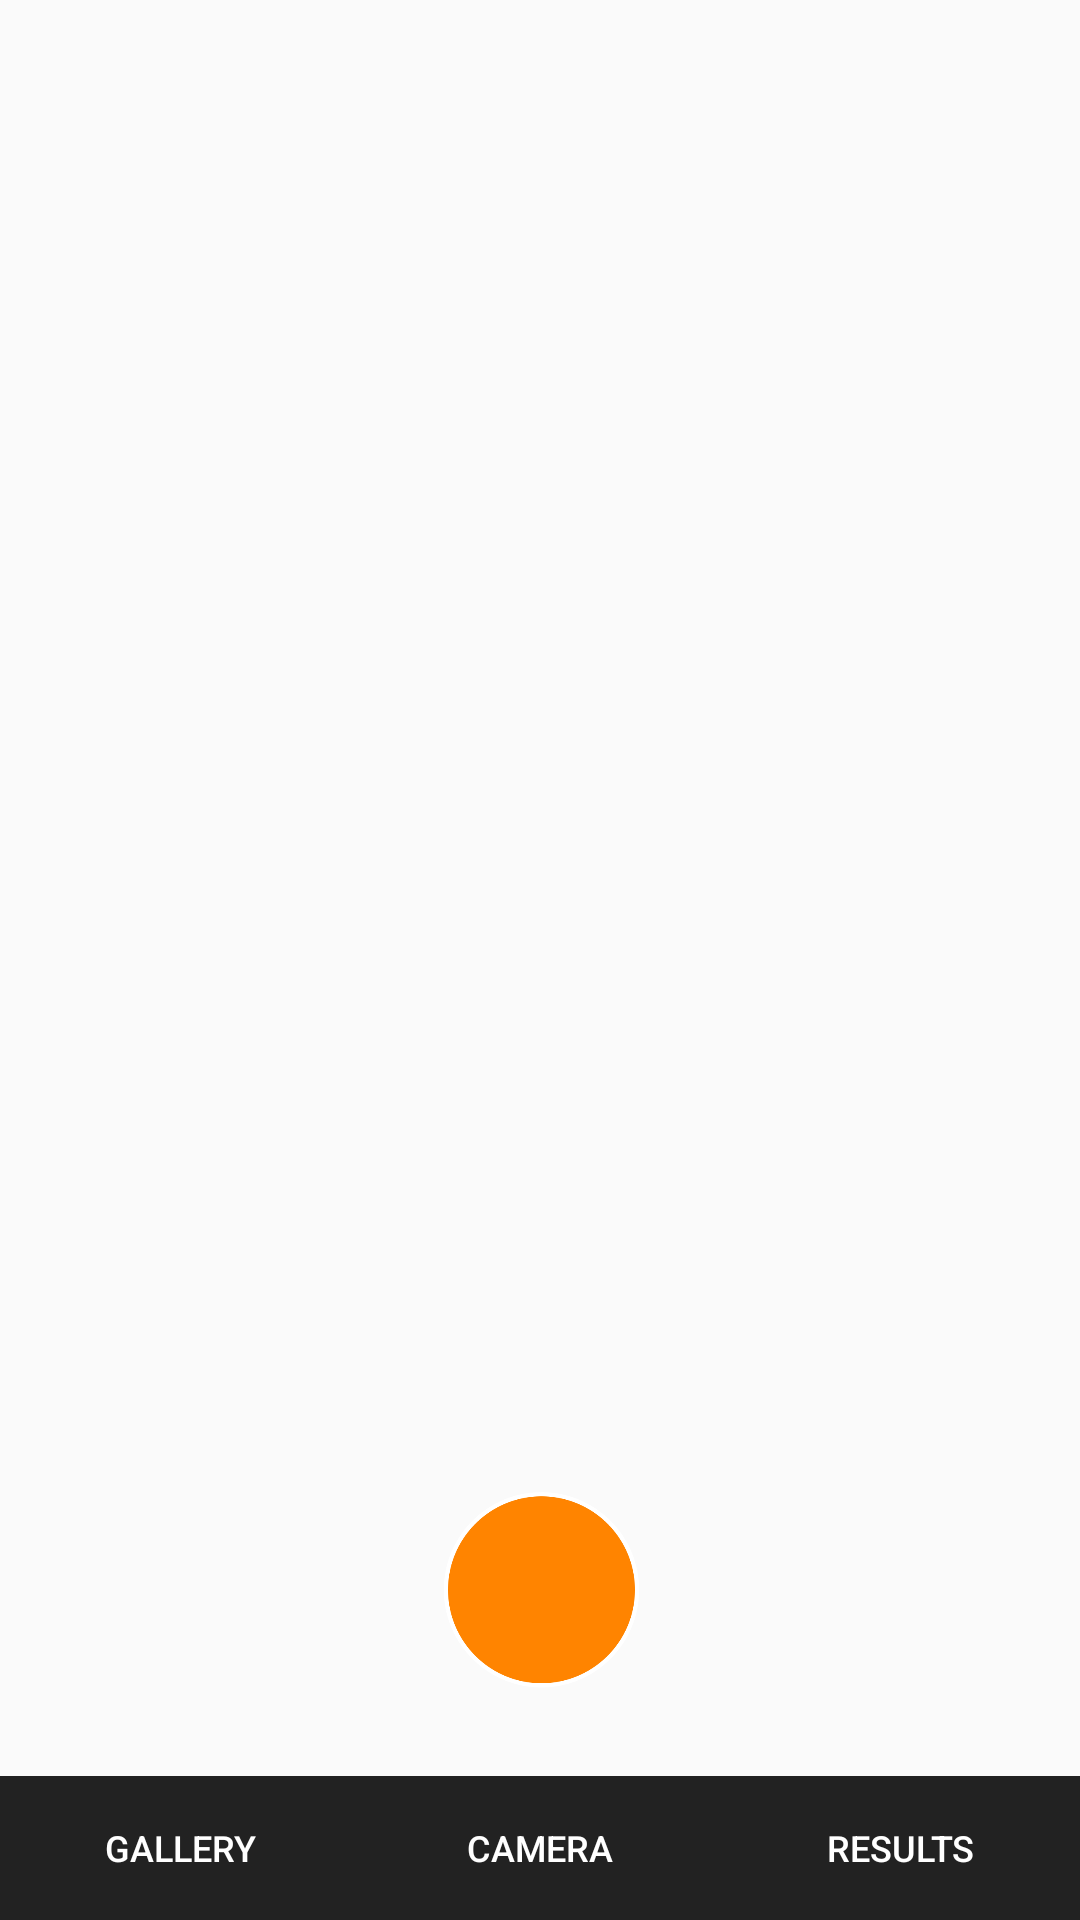

The Android layout XML behind this screen, and the referenced resources:
<!-- AndroidManifest.xml: application theme MyMaterialTheme -->
<!-- res/layout/activity_main.xml -->
<?xml version="1.0" encoding="utf-8"?>
<LinearLayout xmlns:android="http://schemas.android.com/apk/res/android"
    xmlns:tools="http://schemas.android.com/tools"
    android:id="@+id/activity_main"
    android:layout_width="match_parent"
    android:layout_height="match_parent"
    android:orientation="vertical"
    tools:context="com.example.android.project26.MainActivity">

    <LinearLayout
        android:layout_width="match_parent"
        android:layout_height="match_parent"
        android:layout_weight="1">
    <TextureView
        android:id="@+id/texture"
        android:layout_width="match_parent"
        android:layout_height="wrap_content" />
    </LinearLayout>


    <RelativeLayout
        android:layout_width="match_parent"
        android:layout_height="match_parent"
        android:layout_gravity="center"
        android:layout_weight="3"
        android:orientation="horizontal">


        <Button
            android:id="@+id/btn_retry"
            android:layout_width="50dp"
            android:layout_height="50dp"
            android:layout_centerVertical="true"
            android:layout_gravity="center"
            android:layout_marginLeft="50dp"
            android:layout_marginStart="80dp"
            android:background="@drawable/retry"
            android:visibility="invisible"/>

        <Button
            android:id="@+id/btn_takepicture"
            android:layout_width="70dp"
            android:layout_height="70dp"
            android:layout_centerHorizontal="true"
            android:layout_centerVertical="true"
            android:layout_gravity="center"
            android:background="@drawable/camera_button"
            android:visibility="visible"/>

        <Button
            android:id="@+id/btn_tick"
            android:layout_width="50dp"
            android:layout_height="50dp"
            android:layout_alignParentRight="true"
            android:layout_centerVertical="true"
            android:layout_gravity="center"
            android:layout_marginEnd="80dp"
            android:layout_marginRight="50dp"
            android:background="@drawable/tick"
            android:visibility="invisible"/>

    </RelativeLayout>

    <LinearLayout
        android:layout_width="match_parent"
        android:layout_height="wrap_content"
        android:orientation="horizontal">

        <Button
            android:layout_width="wrap_content"
            android:layout_height="wrap_content"
            android:layout_weight="1"
            android:background="#222"
            android:text="Gallery"
            android:textColor="#fff"
            android:textSize="12sp"/>

        <Button
            android:id="@+id/camera_menu"
            android:layout_width="wrap_content"
            android:layout_height="wrap_content"
            android:layout_weight="1"
            android:background="#222"
            android:text="Camera"
            android:textColor="#fff"
            android:textSize="12sp"/>

        <Button
            android:layout_width="wrap_content"
            android:layout_height="wrap_content"
            android:layout_weight="1"
            android:background="#222"
            android:text="Results"
            android:textColor="#fff"
            android:textSize="12sp" />
    </LinearLayout>

</LinearLayout>
<!-- resources referenced by this layout -->
<resources>
  <!-- drawable camera_button (drawable) -->
  <?xml version="1.0" encoding="utf-8"?>
  <selector xmlns:android="http://schemas.android.com/apk/res/android">
      <item android:drawable="@drawable/orange_buttonx_hover"
          android:state_pressed="true" />
      <item android:drawable="@drawable/orange_buttonx_hover"
          android:state_focused="true" />
      <item android:drawable="@drawable/orange_buttonx2" />
  </selector>
  <!-- drawable retry: png bitmap (drawable, 86995 bytes) -->
  <!-- drawable tick: png bitmap (drawable, 2157 bytes) -->
  <style name="MyMaterialTheme" parent="MyMaterialTheme.Base">
  
      </style>
  <!-- drawable orange_buttonx_hover: png bitmap (drawable, 33142 bytes) -->
  <!-- drawable orange_buttonx2: png bitmap (drawable, 18286 bytes) -->
  <style name="MyMaterialTheme.Base" parent="Theme.AppCompat.Light.DarkActionBar">
          <item name="windowNoTitle">true</item>
          <item name="windowActionBar">false</item>
          <item name="colorPrimary">@color/colorPrimary</item>
          <item name="colorPrimaryDark">@color/colorPrimaryDark</item>
          <item name="colorAccent">@color/colorAccent</item>
      </style>
  <color name="colorPrimary">#ff6200</color>
  <color name="colorPrimaryDark">#FF0000</color>
  <color name="colorAccent">#c8e8ff</color>
</resources>
